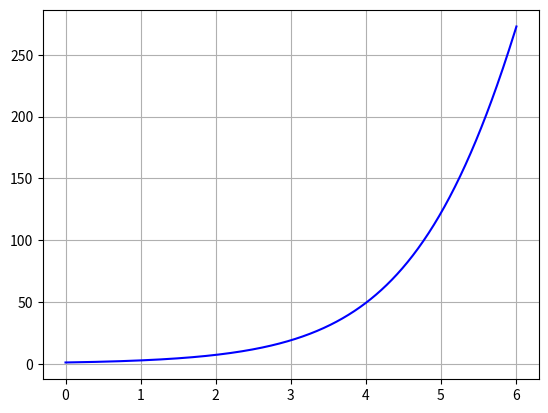

Write the Python code that produced this figure.
import numpy as np
import sympy as sp
import matplotlib.pyplot as plt
from math import factorial
import pandas as pd

# Ejemplo de contagios
# x: cantidad contagiados
# 1000-x: cantidad de los no infectados
# t0 = Tiempo inicial (t=0)
# tf = Supongan dependiendo del problema y la pregunta
# h: dependiendo de la unidad de tiempo del problema
# h=1 <=====> una unidad de tiempo (años, días, meses, semanas, horas, minutos, segundos, etc)
# h = 0.5 <====> la mitad de una unidad
# h=0.01 <==> 24 minutos

x=[1]
h=0.01
t0 = 0
k=0.0009906
t_final = 0
t=[0]

while t_final <= 6:
    x.append(h*k*x[-1]*(1000-x[-1]) + x[-1])
    t.append(t[-1]+h)
    t_final += h



plt.plot(t,x, color='b')    
plt.grid()
plt.show()
